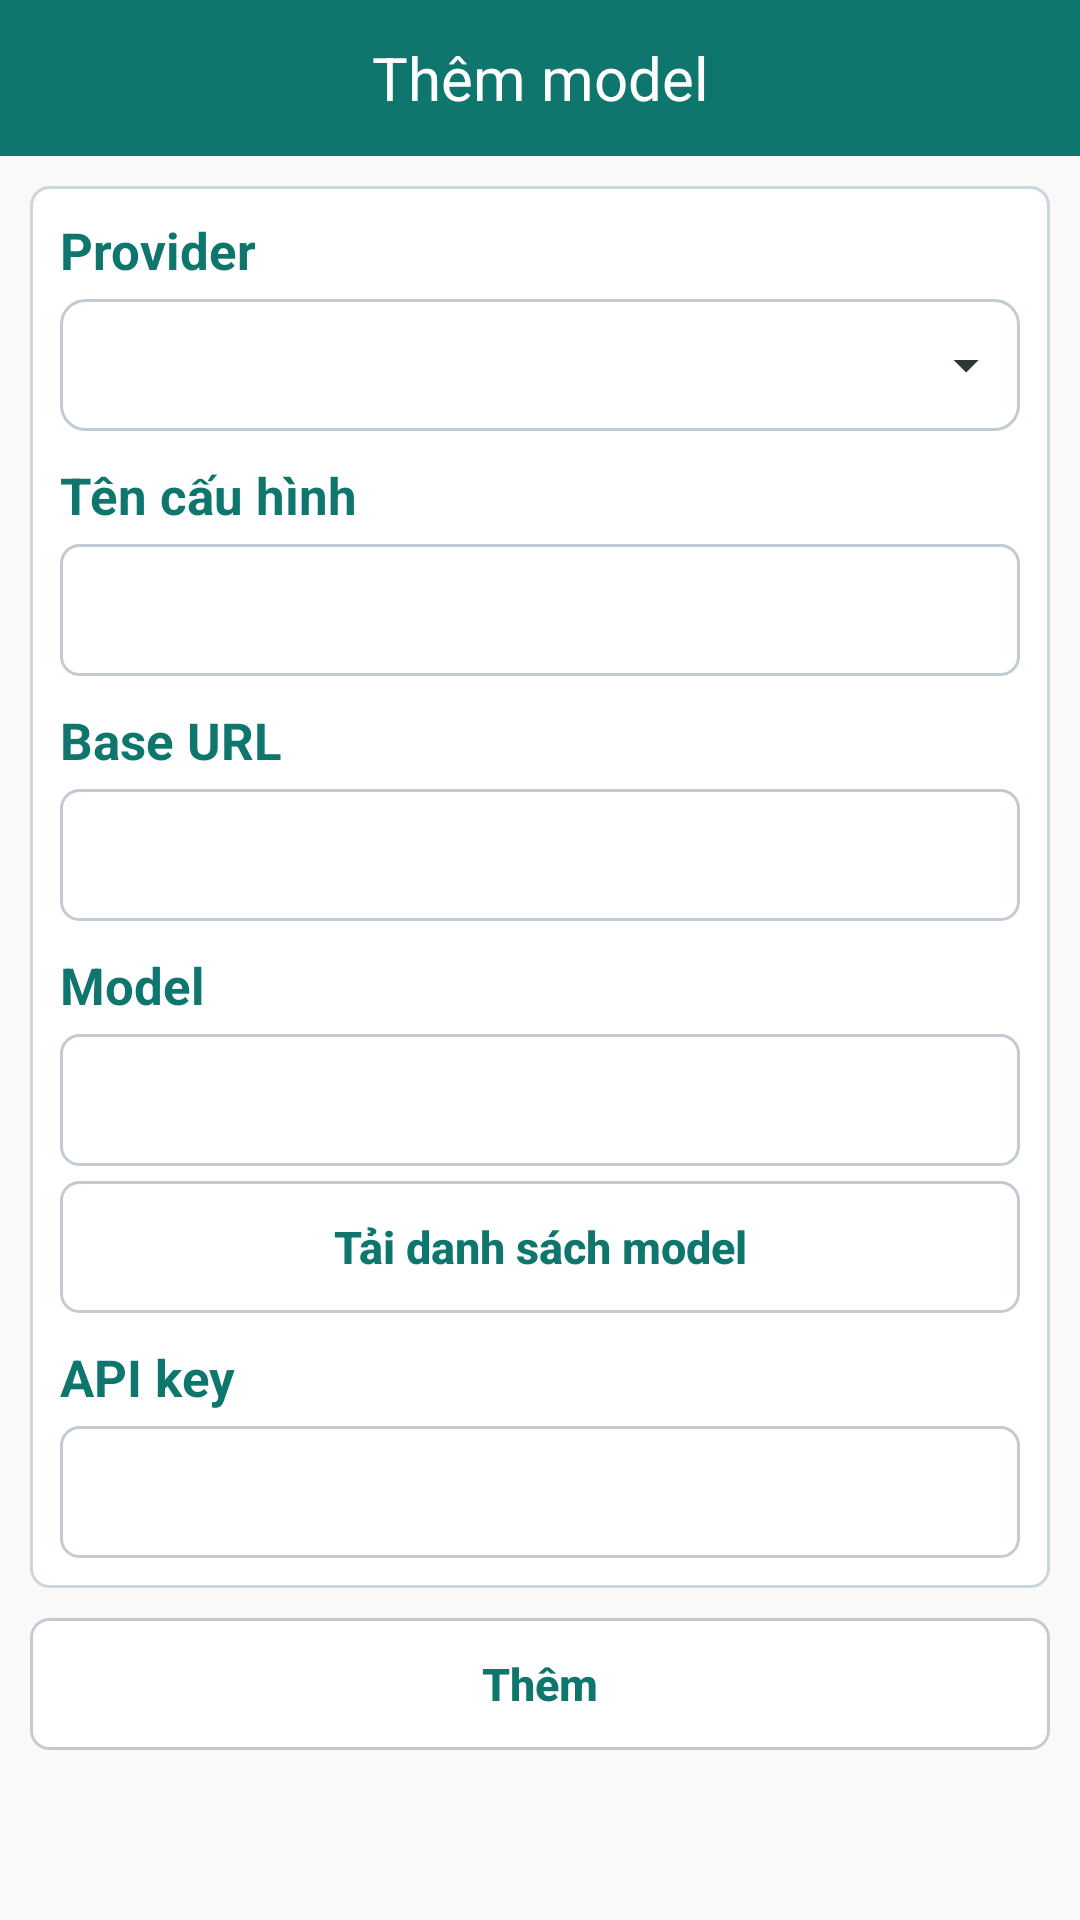

Here is an Android app screen rendered from its layout file. Give the layout XML and the strings, colors and styles it references.
<!-- AndroidManifest.xml: application theme AppTheme -->
<!-- res/layout/activity_agent_settings.xml -->
<?xml version="1.0" encoding="utf-8"?>
<LinearLayout xmlns:android="http://schemas.android.com/apk/res/android"
    android:layout_width="match_parent"
    android:layout_height="match_parent"
    android:background="@color/colorBgRowLottery"
    android:orientation="vertical">

    <androidx.appcompat.widget.Toolbar
        android:id="@+id/toolbar"
        android:layout_width="match_parent"
        android:layout_height="@dimen/height_toolbar"
        android:background="@color/colorThemeBold">

        <TextView
            android:id="@+id/tvToolbar"
            android:layout_width="wrap_content"
            android:layout_height="wrap_content"
            android:layout_gravity="center"
            android:padding="@dimen/padding_5dp"
            android:text="Thêm model"
            android:textColor="@color/colorThemeLight"
            android:textSize="@dimen/text_size_header" />

    </androidx.appcompat.widget.Toolbar>

    <androidx.core.widget.NestedScrollView
        android:layout_width="match_parent"
        android:layout_height="match_parent">

        <LinearLayout
            android:layout_width="match_parent"
            android:layout_height="wrap_content"
            android:orientation="vertical"
            android:padding="@dimen/padding_10dp">

            <LinearLayout
                android:layout_width="match_parent"
                android:layout_height="wrap_content"
                android:background="@drawable/bg_bridge_combination_panel"
                android:orientation="vertical"
                android:padding="@dimen/padding_10dp">

                <TextView
                    android:layout_width="match_parent"
                    android:layout_height="wrap_content"
                    android:text="Provider"
                    android:textColor="@color/colorPrimary"
                    android:textSize="@dimen/text_size_title"
                    android:textStyle="bold" />

                <Spinner
                    android:id="@+id/spnProvider"
                    android:layout_width="match_parent"
                    android:layout_height="44dp"
                    android:layout_marginTop="@dimen/margin_5dp"
                    android:background="@drawable/bg_spinner_dropdown"
                    android:paddingLeft="@dimen/padding_10dp"
                    android:paddingRight="32dp"
                    android:spinnerMode="dropdown" />

                <EditText
                style="@style/AppEditText.Box"
                    android:id="@+id/edtProvider"
                    android:layout_width="match_parent"
                    android:layout_height="44dp"
                    android:layout_marginTop="@dimen/margin_5dp"
                    android:hint="Provider tùy chỉnh"
                    android:singleLine="true"
                    android:visibility="gone" />

                <TextView
                    android:layout_width="match_parent"
                    android:layout_height="wrap_content"
                    android:layout_marginTop="@dimen/margin_10dp"
                    android:text="Tên cấu hình"
                    android:textColor="@color/colorPrimary"
                    android:textSize="@dimen/text_size_title"
                    android:textStyle="bold" />

                <EditText
                style="@style/AppEditText.Box"
                    android:id="@+id/edtProfileName"
                    android:layout_width="match_parent"
                    android:layout_height="44dp"
                    android:layout_marginTop="@dimen/margin_5dp"
                    android:singleLine="true" />

                <TextView
                    android:layout_width="match_parent"
                    android:layout_height="wrap_content"
                    android:layout_marginTop="@dimen/margin_10dp"
                    android:text="Base URL"
                    android:textColor="@color/colorPrimary"
                    android:textSize="@dimen/text_size_title"
                    android:textStyle="bold" />

                <EditText
                style="@style/AppEditText.Box"
                    android:id="@+id/edtBaseUrl"
                    android:layout_width="match_parent"
                    android:layout_height="44dp"
                    android:layout_marginTop="@dimen/margin_5dp"
                    android:inputType="textUri"
                    android:singleLine="true" />

                <TextView
                    android:layout_width="match_parent"
                    android:layout_height="wrap_content"
                    android:layout_marginTop="@dimen/margin_10dp"
                    android:text="Model"
                    android:textColor="@color/colorPrimary"
                    android:textSize="@dimen/text_size_title"
                    android:textStyle="bold" />

                <EditText
                style="@style/AppEditText.Box"
                    android:id="@+id/edtModel"
                    android:layout_width="match_parent"
                    android:layout_height="44dp"
                    android:layout_marginTop="@dimen/margin_5dp"
                    android:singleLine="true" />

                <Button
                    android:id="@+id/btnLoadModels"
                    style="@style/AppButton.Outline"
                    android:layout_width="match_parent"
                    android:layout_height="44dp"
                    android:layout_marginTop="@dimen/margin_5dp"
                    android:text="Tải danh sách model" />

                <TextView
                    android:layout_width="match_parent"
                    android:layout_height="wrap_content"
                    android:layout_marginTop="@dimen/margin_10dp"
                    android:text="API key"
                    android:textColor="@color/colorPrimary"
                    android:textSize="@dimen/text_size_title"
                    android:textStyle="bold" />

                <EditText
                style="@style/AppEditText.Box"
                    android:id="@+id/edtApiKey"
                    android:layout_width="match_parent"
                    android:layout_height="44dp"
                    android:layout_marginTop="@dimen/margin_5dp"
                    android:inputType="textPassword"
                    android:singleLine="true" />

            </LinearLayout>

            <Button
                android:id="@+id/btnAdd"
                style="@style/AppButton.Primary"
                android:layout_width="match_parent"
                android:layout_height="44dp"
                android:layout_marginTop="@dimen/margin_10dp"
                android:text="Thêm" />

        </LinearLayout>

    </androidx.core.widget.NestedScrollView>

</LinearLayout>
<!-- resources referenced by this layout -->
<resources>
  <color name="colorBgRowLottery">#F9F9F9</color>
  <color name="colorPrimary">#0F766E</color>
  <color name="colorThemeBold">#0F766E</color>
  <color name="colorThemeLight">#fff</color>
  <dimen name="height_toolbar">52dp</dimen>
  <dimen name="margin_10dp">10dp</dimen>
  <dimen name="margin_5dp">5dp</dimen>
  <dimen name="padding_10dp">10dp</dimen>
  <dimen name="padding_5dp">5dp</dimen>
  <dimen name="text_size_header">20sp</dimen>
  <dimen name="text_size_title">17sp</dimen>
  <!-- drawable bg_bridge_combination_panel (drawable) -->
  <?xml version="1.0" encoding="utf-8"?>
  <shape xmlns:android="http://schemas.android.com/apk/res/android">
      <solid android:color="@color/colorThemeLight" />
      <stroke
          android:width="1dp"
          android:color="@color/colorSectionBorder" />
      <corners android:radius="@dimen/button_corner_radius" />
  </shape>
  <style name="AppButton.Outline" parent="AppButton.Base">
          <item name="android:background">@drawable/bg_action_pill_outline</item>
          <item name="android:paddingTop">@dimen/padding_8dp</item>
          <item name="android:paddingBottom">@dimen/padding_8dp</item>
          <item name="android:textColor">@color/colorPrimary</item>
      </style>
  <style name="AppButton.Primary" parent="AppButton.Base">
          <item name="android:background">@drawable/bg_action_pill_outline</item>
          <item name="backgroundTint">@null</item>
          <item name="android:backgroundTint">@null</item>
          <item name="android:textColor">@color/colorPrimary</item>
      </style>
  <style name="AppTheme" parent="Theme.AppCompat.Light.NoActionBar">
          
          <item name="colorPrimary">@color/colorPrimary</item>
          <item name="colorPrimaryDark">@color/colorPrimaryDark</item>
          <item name="colorAccent">@color/colorAccent</item>
          <item name="colorSecondary">@color/colorPrimary</item>
          <item name="colorControlActivated">@color/colorPrimary</item>
      </style>
  <color name="colorSectionBorder">#CBD5DD</color>
  <dimen name="button_corner_radius">6dp</dimen>
  <color name="colorDivider">#C2CAD3</color>
  <!-- drawable ic_spinner_arrow_down (drawable) -->
  <?xml version="1.0" encoding="utf-8"?>
  <vector xmlns:android="http://schemas.android.com/apk/res/android"
      android:width="20dp"
      android:height="20dp"
      android:viewportWidth="24"
      android:viewportHeight="24">
      <path
          android:fillColor="@color/colorText"
          android:pathData="M7,10l5,5l5,-5z" />
  </vector>
  <!-- drawable bg_action_pill_outline (drawable) -->
  <?xml version="1.0" encoding="utf-8"?>
  <shape xmlns:android="http://schemas.android.com/apk/res/android">
  
      <solid android:color="@color/colorSurface" />
  
      <stroke
          android:width="1dp"
          android:color="@color/colorDivider" />
  
      <corners android:radius="@dimen/button_corner_radius" />
  
  </shape>
  <dimen name="padding_8dp">8dp</dimen>
  <!-- drawable bg_input_box (drawable) -->
  <?xml version="1.0" encoding="utf-8"?>
  <shape xmlns:android="http://schemas.android.com/apk/res/android">
      <solid android:color="@color/colorSurface" />
      <stroke
          android:width="1dp"
          android:color="@color/colorDivider" />
      <corners android:radius="6dp" />
      <padding
          android:left="8dp"
          android:top="4dp"
          android:right="8dp"
          android:bottom="4dp" />
  </shape>
  <color name="colorText">#2F3437</color>
  <dimen name="text_size">15sp</dimen>
  <color name="colorPrimaryDark">#064E45</color>
  <color name="colorAccent">#0F766E</color>
  <dimen name="padding_15dp">15dp</dimen>
  <color name="colorSurface">#FFFFFF</color>
</resources>
